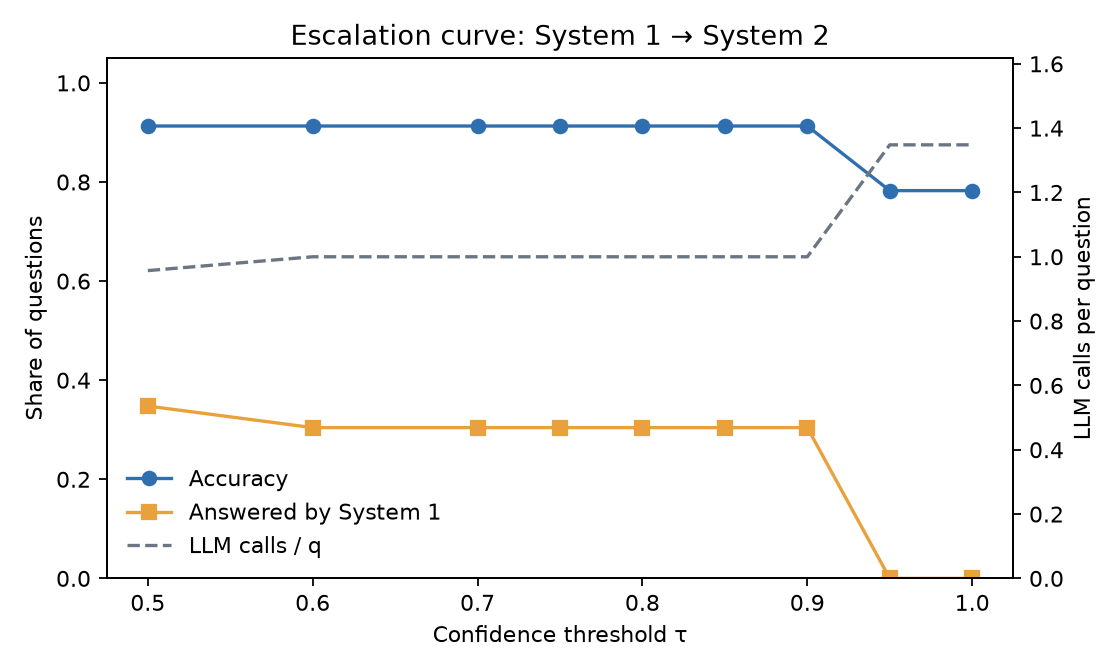

The data file committed next to this chart (first rows):
tau, accuracy, s1_share, s1_precision, mean_latency_ms, llm_calls_per_q, llm_tokens_per_q
0.5, 0.913, 0.3478, 1.0, 31291, 0.957, 494.6
0.6, 0.913, 0.3043, 1.0, 31596, 1.0, 506.5
0.7, 0.913, 0.3043, 1.0, 31596, 1.0, 506.5
0.75, 0.913, 0.3043, 1.0, 31596, 1.0, 506.5
0.8, 0.913, 0.3043, 1.0, 31596, 1.0, 506.5
0.85, 0.913, 0.3043, 1.0, 31596, 1.0, 506.5
0.9, 0.913, 0.3043, 1.0, 31596, 1.0, 506.5
0.95, 0.7826, 0.0, , 37617, 1.348, 647.3
1.0, 0.7826, 0.0, , 37617, 1.348, 647.3
